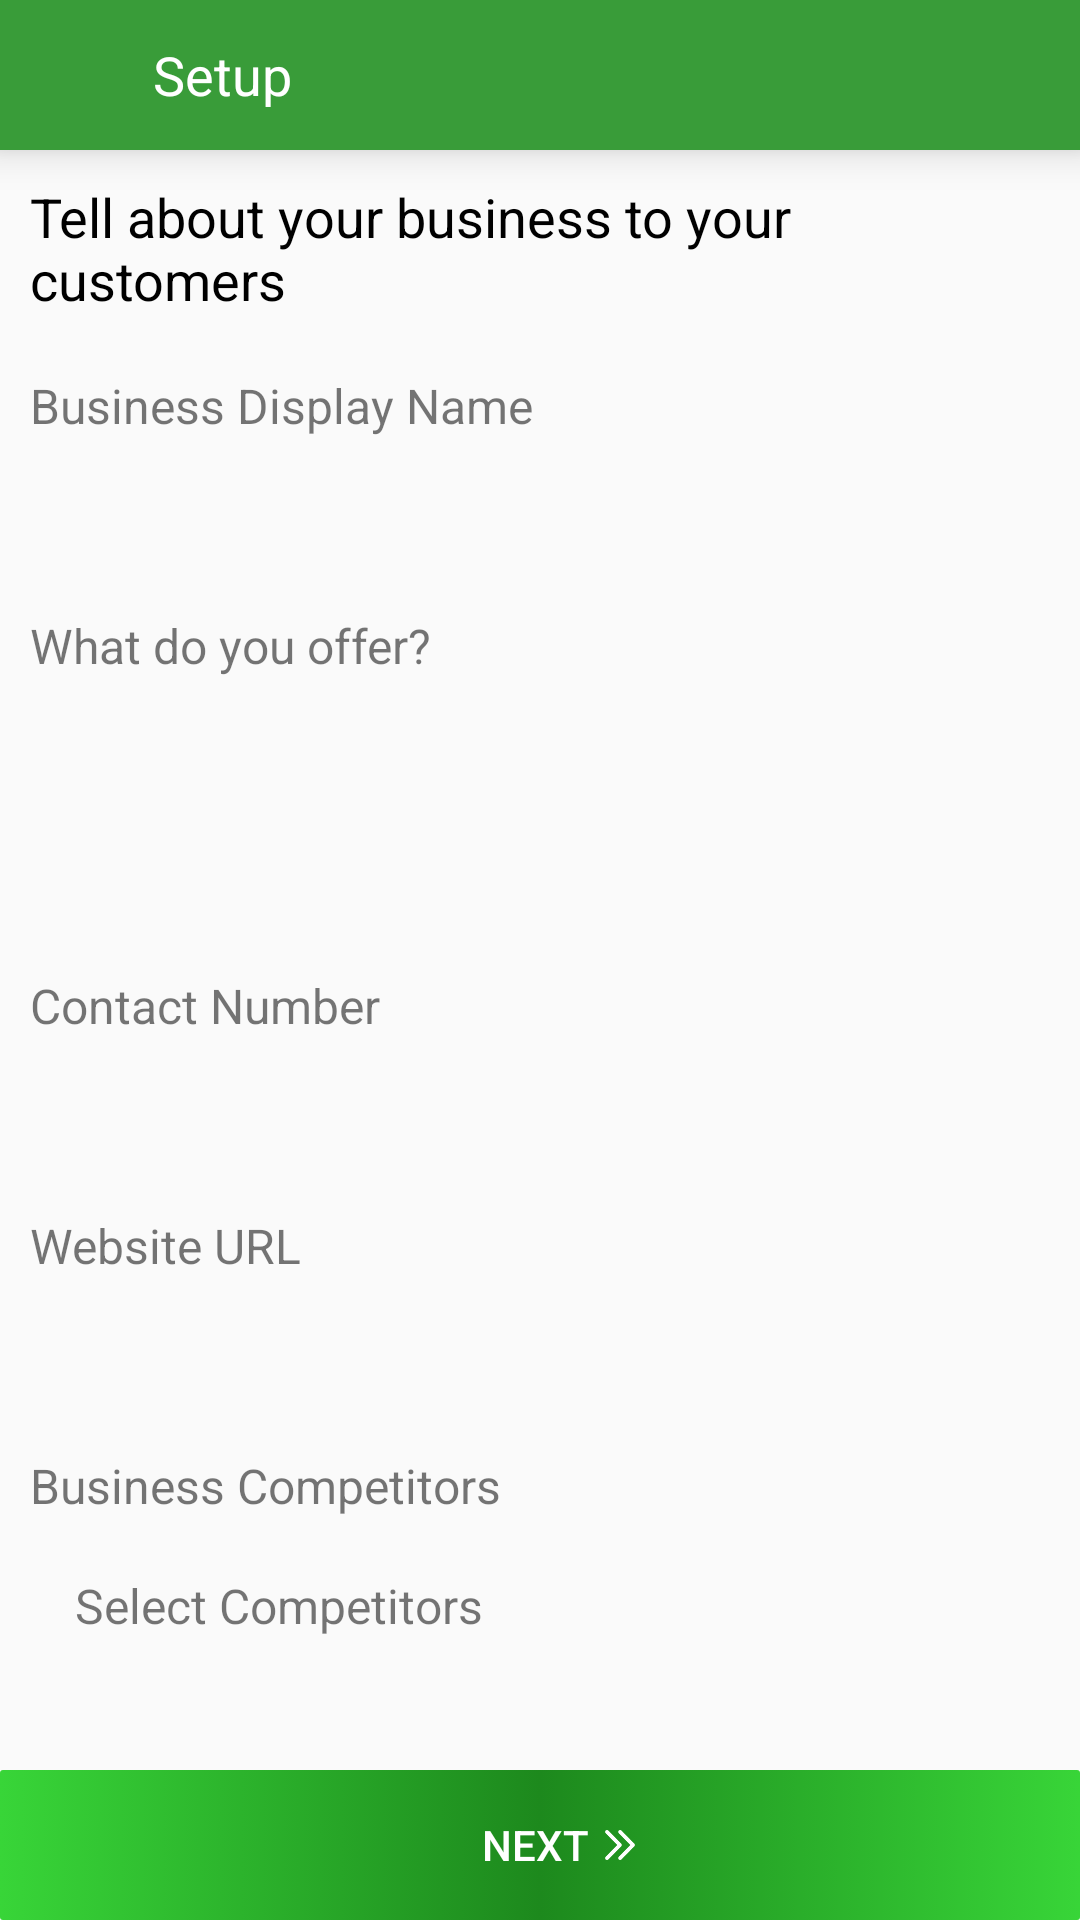

Layout XML and referenced resources for this Android screen:
<!-- AndroidManifest.xml: application theme AppTheme -->
<!-- res/layout/activity_intro__business_.xml -->
<?xml version="1.0" encoding="utf-8"?>
<FrameLayout xmlns:android="http://schemas.android.com/apk/res/android"
    xmlns:app="http://schemas.android.com/apk/res-auto"
    android:layout_width="match_parent"
    android:layout_height="match_parent"
    android:orientation="vertical">

    <LinearLayout
        android:layout_width="match_parent"
        android:layout_height="@dimen/height_50dp"
        android:background="@color/button_background"
        android:orientation="horizontal"
        android:elevation="@dimen/margin_8dp"
        android:weightSum="2">

        <ImageView
            android:background="@android:color/transparent"
            android:foreground="?actionBarItemBackground"
            android:id="@+id/back_arrow"
            android:layout_width="0dp"
            android:layout_height="match_parent"
            android:layout_marginLeft="@dimen/margin_8dp"
            android:layout_weight="0.2"
            android:padding="7dp"
            android:src="@drawable/ic_arrow_32dp" />


        <TextView
            android:layout_width="0dp"
            android:layout_height="match_parent"
            android:layout_weight="1.8"
            android:gravity="center_vertical"
            android:text="Setup"
            android:textColor="@color/white"
            android:paddingLeft="@dimen/margin_8dp"
            android:textSize="@dimen/text_size_18sp" />


    </LinearLayout>

    <androidx.core.widget.NestedScrollView
        android:layout_width="match_parent"
        android:layout_height="match_parent"
        android:layout_marginTop="@dimen/height_50dp"
        android:layout_marginBottom="@dimen/height_50dp"
        android:fillViewport="true"
        android:fitsSystemWindows="true">

        <LinearLayout
            android:layout_width="match_parent"
            android:layout_height="match_parent"
            android:orientation="vertical"
            android:padding="@dimen/page_padding">

            <TextView
                android:layout_width="match_parent"
                android:layout_height="wrap_content"
                android:gravity="center_vertical"
                android:text="Tell about your business to your customers"
                android:textColor="@color/black"
                android:textSize="@dimen/text_title" />

            <TextView
                android:layout_width="match_parent"
                android:layout_height="@dimen/height_40dp"
                android:layout_marginTop="@dimen/marginTop_10dp"
                android:gravity="center_vertical"
                android:text="Business Display Name"
                android:textSize="@dimen/text_size_16sp" />

            <EditText
                android:id="@+id/edit_bussiness_disp_name"
                android:layout_width="match_parent"
                android:layout_height="@dimen/height_40dp"
                android:background="@drawable/edittext_border"
                android:imeOptions="actionNext"
                android:inputType="text"
                android:maxLength="30"
                android:paddingLeft="@dimen/edittext_paddingLeft"
                android:textSize="@dimen/text_size_16sp" />


            <TextView
                android:layout_width="match_parent"
                android:layout_height="@dimen/height_40dp"
                android:gravity="center_vertical"
                android:text="What do you offer?"
                android:textSize="@dimen/text_size_16sp" />

            <EditText
                android:id="@+id/edit_intro_buss_details"
                android:layout_width="match_parent"
                android:layout_height="wrap_content"
                android:background="@drawable/edittext_border"
                android:gravity="top"
                android:maxLength="2000"
                android:minHeight="@dimen/height_80dp"
                android:padding="@dimen/margin_8dp"
                android:singleLine="false"
                android:textSize="@dimen/text_size_16sp" />


            <TextView
                android:layout_width="match_parent"
                android:layout_height="@dimen/height_40dp"
                android:gravity="center_vertical"
                android:text="Contact Number"
                android:textSize="@dimen/text_size_16sp" />

            <EditText
                android:id="@+id/edit_phone_no"
                android:layout_width="match_parent"
                android:layout_height="@dimen/height_40dp"
                android:background="@drawable/edittext_border"
                android:imeOptions="actionNext"
                android:inputType="number"
                android:maxLength="14"
                android:paddingLeft="@dimen/edittext_paddingLeft"
                android:textSize="@dimen/text_size_16sp" />

            <TextView
                android:layout_width="match_parent"
                android:layout_height="@dimen/height_40dp"
                android:gravity="center_vertical"
                android:text="Website URL"
                android:textSize="@dimen/text_size_16sp" />

            <EditText
                android:id="@+id/edit_website_url"
                android:layout_width="match_parent"
                android:layout_height="@dimen/height_40dp"
                android:background="@drawable/edittext_border"
                android:imeOptions="actionDone"
                android:inputType="textWebEditText"
                android:paddingLeft="@dimen/edittext_paddingLeft"
                android:textSize="@dimen/text_size_16sp" />

            <TextView
                android:layout_width="match_parent"
                android:layout_height="@dimen/height_40dp"
                android:gravity="center_vertical"
                android:text="Business Competitors"
                android:textSize="@dimen/text_size_16sp" />

            <TextView
                android:id="@+id/text_select_competitors"
                android:layout_width="match_parent"
                android:layout_height="@dimen/height_40dp"
                android:background="@drawable/edittext_border"
                android:gravity="center|left"
                android:paddingLeft="@dimen/edittext_paddingLeft"
                android:text="Select Competitors"
                android:textSize="@dimen/text_size_16sp" />

            <androidx.recyclerview.widget.RecyclerView
                android:id="@+id/recyclerview"
                android:layout_width="match_parent"
                android:layout_height="wrap_content"
                android:layout_marginTop="@dimen/margin_8dp"
                android:nestedScrollingEnabled="true"
                android:scrollbars="vertical" />


        </LinearLayout>
    </androidx.core.widget.NestedScrollView>


    <LinearLayout
        android:id="@+id/button_next_intro_business"
        android:layout_width="match_parent"
        android:layout_height="@dimen/next_button_50dp"
        android:background="@drawable/btn_click_effect"
        android:orientation="horizontal"
        android:gravity="center"
        android:layout_gravity="bottom"
        android:clickable="true"
        android:foreground="?android:attr/selectableItemBackground">

        <Button
            android:layout_width="wrap_content"
            android:layout_height="match_parent"
            android:gravity="right|center"
            android:background="@android:color/transparent"
            android:text="Next"
            android:clickable="false"
            style="?android:attr/borderlessButtonStyle"
            android:textColor="@color/white" />
        <ImageView
            android:layout_width="@dimen/height_30dp"
            android:layout_height="match_parent"
            android:src="@drawable/r_arrow"
            android:tint="@color/white"
            android:clickable="false"
            android:layout_marginLeft="-5dp"
            android:padding="@dimen/marginTop_10dp"
            android:layout_marginRight="@dimen/height_30dp"
            />
    </LinearLayout>

</FrameLayout>
<!-- resources referenced by this layout -->
<resources>
  <color name="black">#000000</color>
  <color name="button_background">#399C39</color>
  <color name="white">#FFFFFF</color>
  <dimen name="edittext_paddingLeft">15dp</dimen>
  <dimen name="height_30dp">30dp</dimen>
  <dimen name="height_40dp">40dp</dimen>
  <dimen name="height_50dp">50dp</dimen>
  <dimen name="height_80dp">80dp</dimen>
  <dimen name="marginTop_10dp">10dp</dimen>
  <dimen name="margin_8dp">8dp</dimen>
  <dimen name="next_button_50dp">50dp</dimen>
  <dimen name="page_padding">10dp</dimen>
  <dimen name="text_size_16sp">16sp</dimen>
  <dimen name="text_size_18sp">18sp</dimen>
  <dimen name="text_title">18sp</dimen>
  <!-- drawable btn_click_effect (drawable-xxhdpi) -->
  <?xml version="1.0" encoding="utf-8"?>
  <selector xmlns:android="http://schemas.android.com/apk/res/android" >
      <item android:state_pressed="true" >
          <shape>
              <solid
                  android:color="#52DA04" />
              <stroke
                  android:width="0dp"
                  android:color="#52DA04" />
              <padding
                  android:left="10dp"
                  android:top="10dp"
                  android:right="10dp"
                  android:bottom="10dp" />
          </shape>
  
      </item>
      <item>
          <shape>
              <gradient
                  android:startColor="#38D538"
                  android:centerColor="#1D891D"
                  android:endColor="#38D538"
                  android:angle="180" />
  
              <corners
                  android:radius="1dp" />
              <padding
                  android:left="10dp"
                  android:top="10dp"
                  android:right="10dp"
                  android:bottom="10dp" />
          </shape>
      </item>
  </selector>
  <!-- drawable r_arrow: png bitmap (drawable, 1076 bytes) -->
  <style name="AppTheme" parent="Theme.AppCompat.Light.DarkActionBar">
          
          <item name="colorPrimary">@color/colorPrimary</item>
          <item name="colorPrimaryDark">@color/colorPrimaryDark</item>
          <item name="colorAccent">@color/colorAccent</item>
  
          <item name="windowActionBar">false</item>
          <item name="windowNoTitle">true</item>
          <item name="android:windowAnimationStyle">@style/CustomActivityAnimation</item>
  
      </style>
  <color name="colorPrimary">#008577</color>
  <color name="colorPrimaryDark">#169416</color>
  <color name="colorAccent">#D81B60</color>
  <style name="CustomActivityAnimation" parent="@android:style/Animation.Activity">
          <item name="android:activityOpenEnterAnimation">@anim/slide_in_right</item>
          <item name="android:activityOpenExitAnimation">@anim/slide_out_left</item>
          <item name="android:activityCloseEnterAnimation">@anim/slide_in_left</item>
          <item name="android:activityCloseExitAnimation">@anim/slide_out_right</item>
      </style>
</resources>
